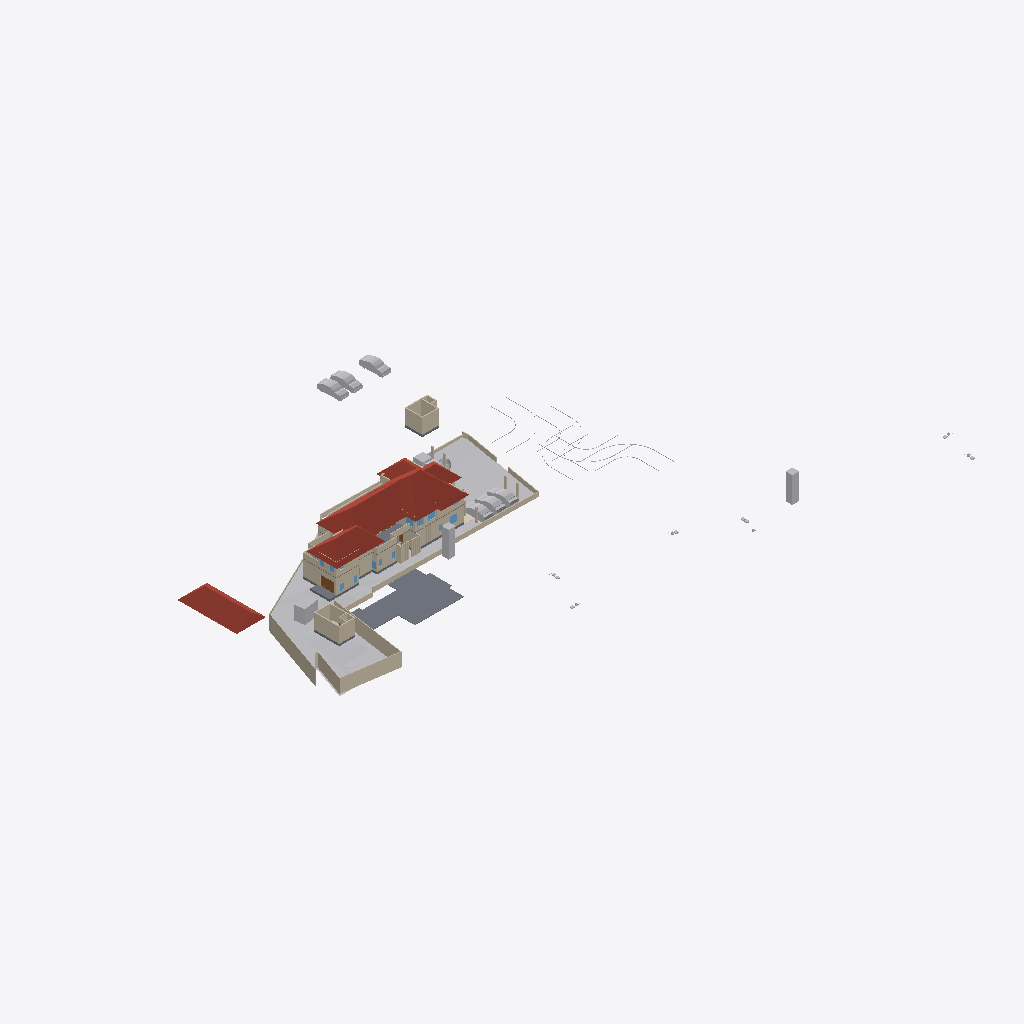
Isometric view of an IFC building model (IFC-SPF (STEP), schema IFC4X3, length unit metre), seen from the south-west, elements coloured by IFC class: 65 walls (beige), 18 other elements (light grey), 6 roofs (red-brown), 5 slabs (grey), 4 windows (light blue), 1 door (brown), 1 covering (cream).
Extent 123.3 m × 86.4 m × 24.5 m (x, y, z). Storeys (8): Road Level at 0.00 m; Concept at 0.00 m; Existing at 0.00 m; Roof at 0.00 m; Area at 0.00 m; Car Porch at 0.00 m; GF at 0.45 m; FF at 3.75 m. Elements (450): 160 IfcWall, 111 IfcFurniture, 49 IfcBuildingElementProxy, 34 IfcDoor, 31 IfcSanitaryTerminal, 30 IfcWindow, 8 IfcSlab, 8 IfcVehicle, 6 IfcRoof, 6 IfcStairFlight, 2 IfcGeographicElement, 2 IfcTransportElement.

HEADER;
FILE_DESCRIPTION(('ViewDefinition[DesignTransferView]'),'2;1');
FILE_NAME('Jailani.ifc','2025-12-31T19:37:58+05:30',(''),(''),'IfcOpenShell 0.8.4','Bonsai 0.8.4','Nobody');
FILE_SCHEMA(('IFC4X3'));
ENDSEC;
DATA;
#1=IFCPROJECT('1rEyq$MlvDVO9q4X_6O_vh',$,'My Project',$,$,$,$,(#14,#26),#9);
#31=IFCSITE('2ymv4STDrDCBgdvlSnG91s',$,'My Site',$,$,#54,$,$,$,$,$,$,$,$);
#37=IFCBUILDING('0WCwdFWaT3fvN6dYFJV0G3',$,'My Building',$,$,#60,$,$,$,$,$,$);
#43=IFCBUILDINGSTOREY('3glIUxBxj019WI9WL2_LBp',$,'Road Level',$,$,#66,$,$,$,$);
#2091=IFCBUILDINGSTOREY('0gksAyAJzF1eVdNHxF82jx',$,'GF',$,$,#2111,$,$,$,$);
#9684=IFCBUILDINGSTOREY('0GW8AoQ6z9OfFkHNDnUrmB',$,'FF',$,$,#125450,$,$,$,$);
#36449=IFCBUILDINGSTOREY('08MXqDc890wx$ikiXcsfjl',$,'Concept',$,$,#36465,$,$,$,$);
#37612=IFCBUILDINGSTOREY('3FqJSqHaz8MQtwN4CzJUgT',$,'Existing',$,$,#37627,$,$,$,$);
#39460=IFCBUILDINGSTOREY('2$v9ldK6P2VucsJp$wo$TV',$,'Roof',$,$,#39475,$,$,$,$);
#119304=IFCBUILDINGSTOREY('0qBaI9Ey94591kdt6C2Jnr',$,'Area',$,$,#119319,$,$,$,$);
#129129=IFCBUILDINGSTOREY('3kIur_wS960wa7BjgB$p1C',$,'Car Porch',$,$,#129145,$,$,$,$);
#1788=IFCGEOGRAPHICELEMENT('2G7_FUH1TFnfA2p0BceQCt',$,'Site',$,$,#100204,#1804,$,.TERRAIN.);
#76545=IFCSLAB('2aCiXPnYz8$gA8qCOugHjJ',$,'Slab',$,$,#129097,#76566,$,$);
#144440=IFCROOF('0oMU0R$P993hWI_IvlftrS',$,'Hometheatre',$,$,#144516,#144446,$,.HIP_ROOF.);
#85471=IFCROOF('0hlaEbjhXESecx5VZoVM17',$,'Hometheatre',$,$,#89239,#85477,$,.HIP_ROOF.);
#79606=IFCROOF('1NEastO1X6N9DvNmgS8S$Q',$,'Hometheatre',$,$,#81870,#79612,$,.HIP_ROOF.);
#129270=IFCROOF('2M$WZ$l3D2AefNjHoDQk5e',$,'Hometheatre',$,$,#129303,#129276,$,.HIP_ROOF.);
#2607=IFCWALL('0hLi5deXP5Zfo$NOtNZznY',$,'Wall',$,$,#112989,#2613,$,$);
#2532=IFCWALL('2uoMgyRXTBJAXpnQJxkX2y',$,'Wall',$,$,#113095,#2538,$,$);
#2632=IFCWALL('1hiIP0I5r0ZAybbUAFoviW',$,'Wall',$,$,#112940,#2638,$,$);
#89125=IFCROOF('3QG_sn$6D8wh3KWg2rDEP$',$,'Hometheatre',$,$,#119894,#89131,$,.HIP_ROOF.);
#4239=IFCBUILDINGELEMENTPROXY('3q7lNd2p17oe3AMat8N37d',$,'Toilet 2',$,$,#81645,#4249,$,.COMPLEX.);
#4726=IFCSLAB('2FiUBYKgX14Ok5pfpzPww9',$,'Slab',$,$,#104282,#4737,$,$);
#3370=IFCWALL('0xoPJC_XvDxeOzIZpSQWPO',$,'Wall',$,$,#35160,#3381,$,$);
#86840=IFCWALL('1zaCosLNjApxxIMARr_CVV',$,'Wall',$,$,#111478,#86851,$,$);
#23555=IFCTRANSPORTELEMENT('10_X8X5DHBYv3U3r1ASSTk',$,'TransportElement',$,$,#35085,#23564,$,$);
#80165=IFCTRANSPORTELEMENT('3e3Q4k1592$RuhbEiGY1JY',$,'TransportElement',$,$,#126208,#80195,$,$);
#40247=IFCVEHICLE('1o80UYAPX4cRrso8iBSkYA',$,'Vehicle',$,$,#41071,#40260,$,$);
#40601=IFCVEHICLE('2n0InfZ3983xlP1tLNpSFe',$,'Vehicle',$,$,#41081,#40614,$,$);
#40902=IFCROOF('0NQmnSdgH4pOZ3l6AOOmoo',$,'Hometheatre',$,$,#89124,#40908,$,.HIP_ROOF.);
#75060=IFCWALL('2K92LYKUD0X8mExphv8wF_',$,'Wall',$,$,#132068,#75071,$,$);
#3433=IFCWALL('2gqgdNokT89Rrmjq1x$gkt',$,'Wall',$,$,#35105,#3444,$,$);
#40568=IFCVEHICLE('3YADKfQzbBmOkqjeAW8eZC',$,'Vehicle',$,$,#41076,#40581,$,$);
#2582=IFCWALL('3AhfTEAr96zBOu2JT1DiVf',$,'Wall',$,$,#113113,#2588,$,$);
#41382=IFCVEHICLE('1IZ4nX7e53bPYukwIgWlwk',$,'Vehicle',$,$,#137346,#41395,$,$);
#120536=IFCWALL('2FDQOO56jA8Azr6TXUl4T5',$,'Wall',$,$,#120725,#120547,$,$);
#42195=IFCVEHICLE('3MkhLELVLDs8uvUp6MaLNE',$,'Vehicle',$,$,#137356,#42208,$,$);
#41410=IFCVEHICLE('0vgVxzNb92ZxtGg52SdjXf',$,'Vehicle',$,$,#137351,#41423,$,$);
#59578=IFCWALL('18OzynGbzFkxUyJxJqUeri',$,'Wall',$,$,#128304,#59589,$,$);
#128974=IFCSLAB('2I4mMTtdz3heLV_7wIuT8I',$,'Slab',$,$,#129298,#129060,$,$);
#82494=IFCWALL('114z9vmOj61f0ByT8PV_4j',$,'Wall',$,$,#141824,#82505,$,$);
#102599=IFCWALL('0rRWeOmxf4Nhxloe51FnnU',$,'Wall',$,$,#141839,#102610,$,$);
#101839=IFCWALL('05GeNlEqH0efYPT5LNcXVO',$,'Wall',$,$,#111533,#101850,$,$);
#60677=IFCWALL('18dA7i_Sb71RfCHKrpu8gf',$,'Wall',$,$,#115948,#60688,$,$);
#3190=IFCWALL('193oymhqH3WPw9ieWVOFsJ',$,'Wall',$,$,#36281,#3201,$,$);
#86870=IFCWALL('1_fX$FEwXFLOJR8rOkkV$4',$,'Wall',$,$,#111473,#86881,$,$);
#74074=IFCWALL('3rQ_eWSI1E988SeZf1Hbnw',$,'Wall',$,$,#120809,#74085,$,$);
#129995=IFCWALL('1Z9eHqjeDCUunatWpNmH5c',$,'Wall',$,$,#130468,#130006,$,$);
#75549=IFCWALL('36oGwTk25DYRf$Ld17aTG9',$,'Wall',$,$,#128505,#75560,$,$);
#100281=IFCWALL('2fzXKGPWP48uyMaTiY3vHW',$,'Wall',$,$,#100427,#100292,$,$);
#4250=IFCBUILDINGELEMENTPROXY('3toYnKI0v7vRY5ZvUmLVDd',$,'Toilet1',$,$,#81650,#4260,$,.COMPLEX.);
#2407=IFCWALL('1wqYISk15EtxPgF1WYwVVh',$,'Wall',$,$,#100330,#2413,$,$);
#82434=IFCWALL('059f8C5Ij6hxgsaUDduYJj',$,'Wall',$,$,#141819,#82445,$,$);
#2381=IFCWALL('2ukC8AQQP85Rb_ZeT84bZY',$,'Wall',$,$,#112883,#2388,$,$);
#82574=IFCWALL('3veTVo1x91keaYPqQBOA6u',$,'Wall',$,$,#141844,#82585,$,$);
#103288=IFCDOOR('3cTIWM4lTFRgI52Fef_Ug9',$,'Door',$,$,#132722,#103301,$,$,$,$,$,$);
#138679=IFCWALL('0fLQKKdFD4Xw5zTdyOB_Hj',$,'Wall',$,$,#138727,#138690,$,$);
#86943=IFCWALL('2f2pLvPszF0xVQvVxkOD$B',$,'Wall',$,$,#119340,#86954,$,$);
#121530=IFCWALL('1PIIkYHrv2mO37HdvZzTBR',$,'Wall',$,$,#143038,#121541,$,$);
#60124=IFCWALL('2egd4x5r5Bt9ju5FZWKZ7D',$,'Wall',$,$,#123826,#60135,$,$);
#138222=IFCWALL('1hhVIZ_Uv4yxcs$OnCvspb',$,'Wall',$,$,#138451,#138233,$,$);
#75649=IFCWALL('2gTor6mr53hg_pswciWXP$',$,'Wall',$,$,#132835,#75660,$,$);
#2457=IFCWALL('38EbZ7mAL5TfofCc1aVwCP',$,'Wall',$,$,#113131,#2463,$,$);
#138502=IFCWALL('3nAssRTjXFgRwtpkKAIWOW',$,'Wall',$,$,#138594,#138513,$,$);
#138307=IFCWALL('0uChOQuPT4Uh0CMOxDtnXz',$,'Wall',$,$,#138419,#138318,$,$);
#137814=IFCWALL('1f8DAwyeXD_PWof1TdUb_8',$,'Wall',$,$,#138814,#137825,$,$);
#143807=IFCWALL('15MwvFC2PEfuRumQnyKa6o',$,'Wall',$,$,#143919,#143819,$,$);
#2507=IFCWALL('0zjDgr1wL5mfJb$oJ72rHP',$,'Wall',$,$,#112971,#2513,$,$);
#119444=IFCSLAB('1HaPt$rVH898ahLpgi_hqp',$,'Slab',$,$,#121464,#119465,$,$);
#42055=IFCBUILDINGELEMENTPROXY('3wwYmhSjv9weqNYZfzH9xT',$,'BuildingElementProxy',$,$,#88413,#42068,$,$);
#43017=IFCBUILDINGELEMENTPROXY('3aYsPRn39B_hfstnZLeJpy',$,'BuildingElementProxy',$,$,#88418,#43030,$,$);
#123835=IFCWALL('1ZBx9ODU92IOSnIFHTBIK5',$,'Wall',$,$,#123927,#123876,$,$);
#119404=IFCSLAB('1aZu1s_$9FNPL98$qgJvat',$,'Slab',$,$,#141859,#119425,$,$);
#76504=IFCWALL('3VFoUjnBz00vQzzjQsLCSn',$,'Wall',$,$,#129940,#76515,$,$);
#136440=IFCCOVERING('3bq0yrDP580BnWq8KsaUDA',$,'Covering',$,$,#136489,#136454,$,$);
#121662=IFCWALL('1BWH$vHq53de7ALB12b4Gj',$,'Wall',$,$,#123081,#121673,$,$);
#4106=IFCBUILDINGELEMENTPROXY('3eKD0RJXX2cvK3v1N6xXAg',$,'Well',$,$,#81655,#4238,$,.COMPLEX.);
#41969=IFCBUILDINGELEMENTPROXY('34CNFuP7L4$g0jXxUngOCu',$,'BuildingElementProxy',$,$,#88408,#41982,$,$);
#45469=IFCBUILDINGELEMENTPROXY('0b4nwe_Ur2p96W4WE_ytTz',$,'BuildingElementProxy',$,$,#88423,#45482,$,$);
#72947=IFCWALL('0249CFPdf1mR5OdU3Dmzb4',$,'Wall',$,$,#126223,#72958,$,$);
#41753=IFCBUILDINGELEMENTPROXY('1GRKmkjDv94ej3zzovNSwP',$,'BuildingElementProxy',$,$,#104093,#41766,$,$);
#75219=IFCWALL('2g6vP6SXr4_gN9JJKpnNwn',$,'Wall',$,$,#115966,#75230,$,$);
#115003=IFCWINDOW('2oXNspy859euzeOLgoIAtu',$,'Window',$,$,#128342,#115016,$,$,$,$,$,$);
#82694=IFCVEHICLE('1WbX0ZaZv1EAj6UxZaEAuW',$,'Vehicle',$,$,#138899,#82707,$,$);
#138113=IFCWALL('18Ve9fwwbA1eLBdByWVr17',$,'Wall',$,$,#144511,#138124,$,$);
#2557=IFCWALL('1jgfO0WGDDYQvoMLTOy$x_',$,'Wall',$,$,#113185,#2563,$,$);
#137171=IFCWALL('2L1mpxtuL5AxkxxANR$oi8',$,'Wall',$,$,#137777,#137182,$,$);
#143920=IFCWALL('2r0ep0EE920ANyaRQidm$J',$,'Wall',$,$,#144171,#143931,$,$);
#137116=IFCWALL('1$Vsvyxr9FoOy$6tFXXybV',$,'Wall',$,$,#137772,#137127,$,$);
#127251=IFCWINDOW('3IV7GPPqzBx9EEtKZd1h2z',$,'Window',$,$,#127467,#127347,$,$,$,$,$,$);
#127468=IFCWINDOW('09bKKCO7L4O87lZMSLcudF',$,'Window',$,$,#127542,#127481,$,$,$,$,$,$);
#82464=IFCWALL('3sbKX$aw1AiPs9QYrpCTur',$,'Wall',$,$,#141834,#82475,$,$);
#80504=IFCWALL('12NwpFmU98MAM6qOKwjUDK',$,'Wall',$,$,#130599,#80515,$,$);
#137049=IFCWALL('0MO6Z2hBb6eON36_RuRcSH',$,'Wall',$,$,#137767,#137060,$,$);
#137221=IFCWALL('3u18BK6HbFXeO$u1OjzkWY',$,'Wall',$,$,#138867,#137232,$,$);
#127277=IFCWINDOW('3mF_QYy1X5XhF6t657gOEe',$,'Window',$,$,#127701,#127377,$,$,$,$,$,$);
#137196=IFCWALL('0q6WzrT4b73egvC20iiIGg',$,'Wall',$,$,#138837,#137207,$,$);
#143945=IFCWALL('3Q78Ej6LvA5wSg7MoEPRSm',$,'Wall',$,$,#144050,#143957,$,$);
#143971=IFCWALL('36IaVDXnH2geGAcO4n9cxX',$,'Wall',$,$,#144111,#143982,$,$);
#144021=IFCWALL('0kUQz5enT1vhHNLPt34hNQ',$,'Wall',$,$,#144141,#144032,$,$);
#144082=IFCWALL('0ihmtdVTDBcBplxewgsZSW',$,'Wall',$,$,#144181,#144093,$,$);
#144112=IFCWALL('25rqR4Q5TF4gYasmlZpeRS',$,'Wall',$,$,#144186,#144123,$,$);
#144142=IFCWALL('2HE1J7hPf5G9J3Yhv7ncsy',$,'Wall',$,$,#144191,#144153,$,$);
#124119=IFCWALL('2n2xepwuDF4gUie0hmNv_J',$,'Wall',$,$,#137530,#124130,$,$);
#144051=IFCWALL('2RBKCzFOz1jvSWVizEcopO',$,'Wall',$,$,#144176,#144063,$,$);
#86900=IFCWALL('1aeQ_VI9P6Kxd7IMz03byN',$,'Wall',$,$,#119390,#86911,$,$);
#137419=IFCWALL('2_nJJR3or6uvbAjJd1sPN3',$,'Wall',$,$,#137535,#137431,$,$);
#137450=IFCWALL('3$IrE5HI58MwbbA_l8TU60',$,'Wall',$,$,#137479,#137461,$,$);
#2432=IFCWALL('1qBEh3Vc9ECAZABChTAhje',$,'Wall',$,$,#112826,#2438,$,$);
#119479=IFCWALL('2yBFWzyVzE4fLPhSDgAm7T',$,'Wall',$,$,#119670,#119490,$,$);
#137141=IFCWALL('3lywTjQ3z6b9DWIZMNS10t',$,'Wall',$,$,#137757,#137152,$,$);
ENDSEC;
